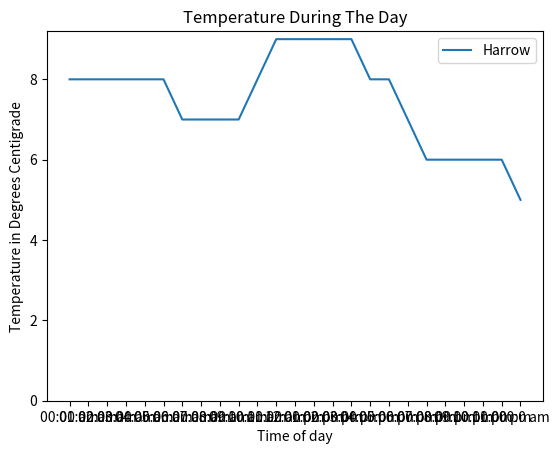

Recreate this plot in Python.
'''
Prog Challange: Temp Variation in Day
'''

import matplotlib.pyplot as plt

def time_axes():
    # create a list for time of day
    x_numbers = list(range(0,25))
    #convert list to string
    print(list(map(str,list(range(0,25)))))

    return x_numbers

#def temp_axes():

def timeaxes():
    time = ['00:00 am','01:00 am','02:00 am','03:00 am','04:00 am','05:00 am','06:00 am','07:00 am','08:00 am','09:00 am','10:00 am','11:00 am','12:00 pm','01:00 pm','02:00 pm','03:00 pm','04:00 pm','05:00 pm','06:00 pm','07:00 pm','08:00 pm','09:00 pm','10:00 pm','11:00 pm']
    

def draw_graph():

    y_numbers = [8,8,8,8,8,8,7,7,7,7,8,9,9,9,9,9,8,8,7,6,6,6,6,6,5]
    z_numbers = [6,6,6,6,7,8,9,8,7,6,5,6,7,9,9,9,8,7,7,8,8,8,6,5,7]
    x_numbers = time_axes()
    time = ['00:00 am','01:00 am','02:00 am','03:00 am','04:00 am','05:00 am','06:00 am','07:00 am','08:00 am','09:00 am','10:00 am','11:00 am','12:00 pm','01:00 pm','02:00 pm','03:00 pm','04:00 pm','05:00 pm','06:00 pm','07:00 pm','08:00 pm','09:00 pm','10:00 pm','11:00 pm','000:0 am']
    
    #plt.plot(x_numbers, y_numbers, x_numbers, z_numbers)
    plt.plot(time,y_numbers)
    plt.xlabel('Time of day')
    plt.ylabel('Temperature in Degrees Centigrade')
    plt.title('Temperature During The Day')
    plt.legend(['Harrow','Somewhere'])
    plt.axis(ymin=0)
    plt.show()
                     
    





if __name__ == '__main__':
    draw_graph()
    
